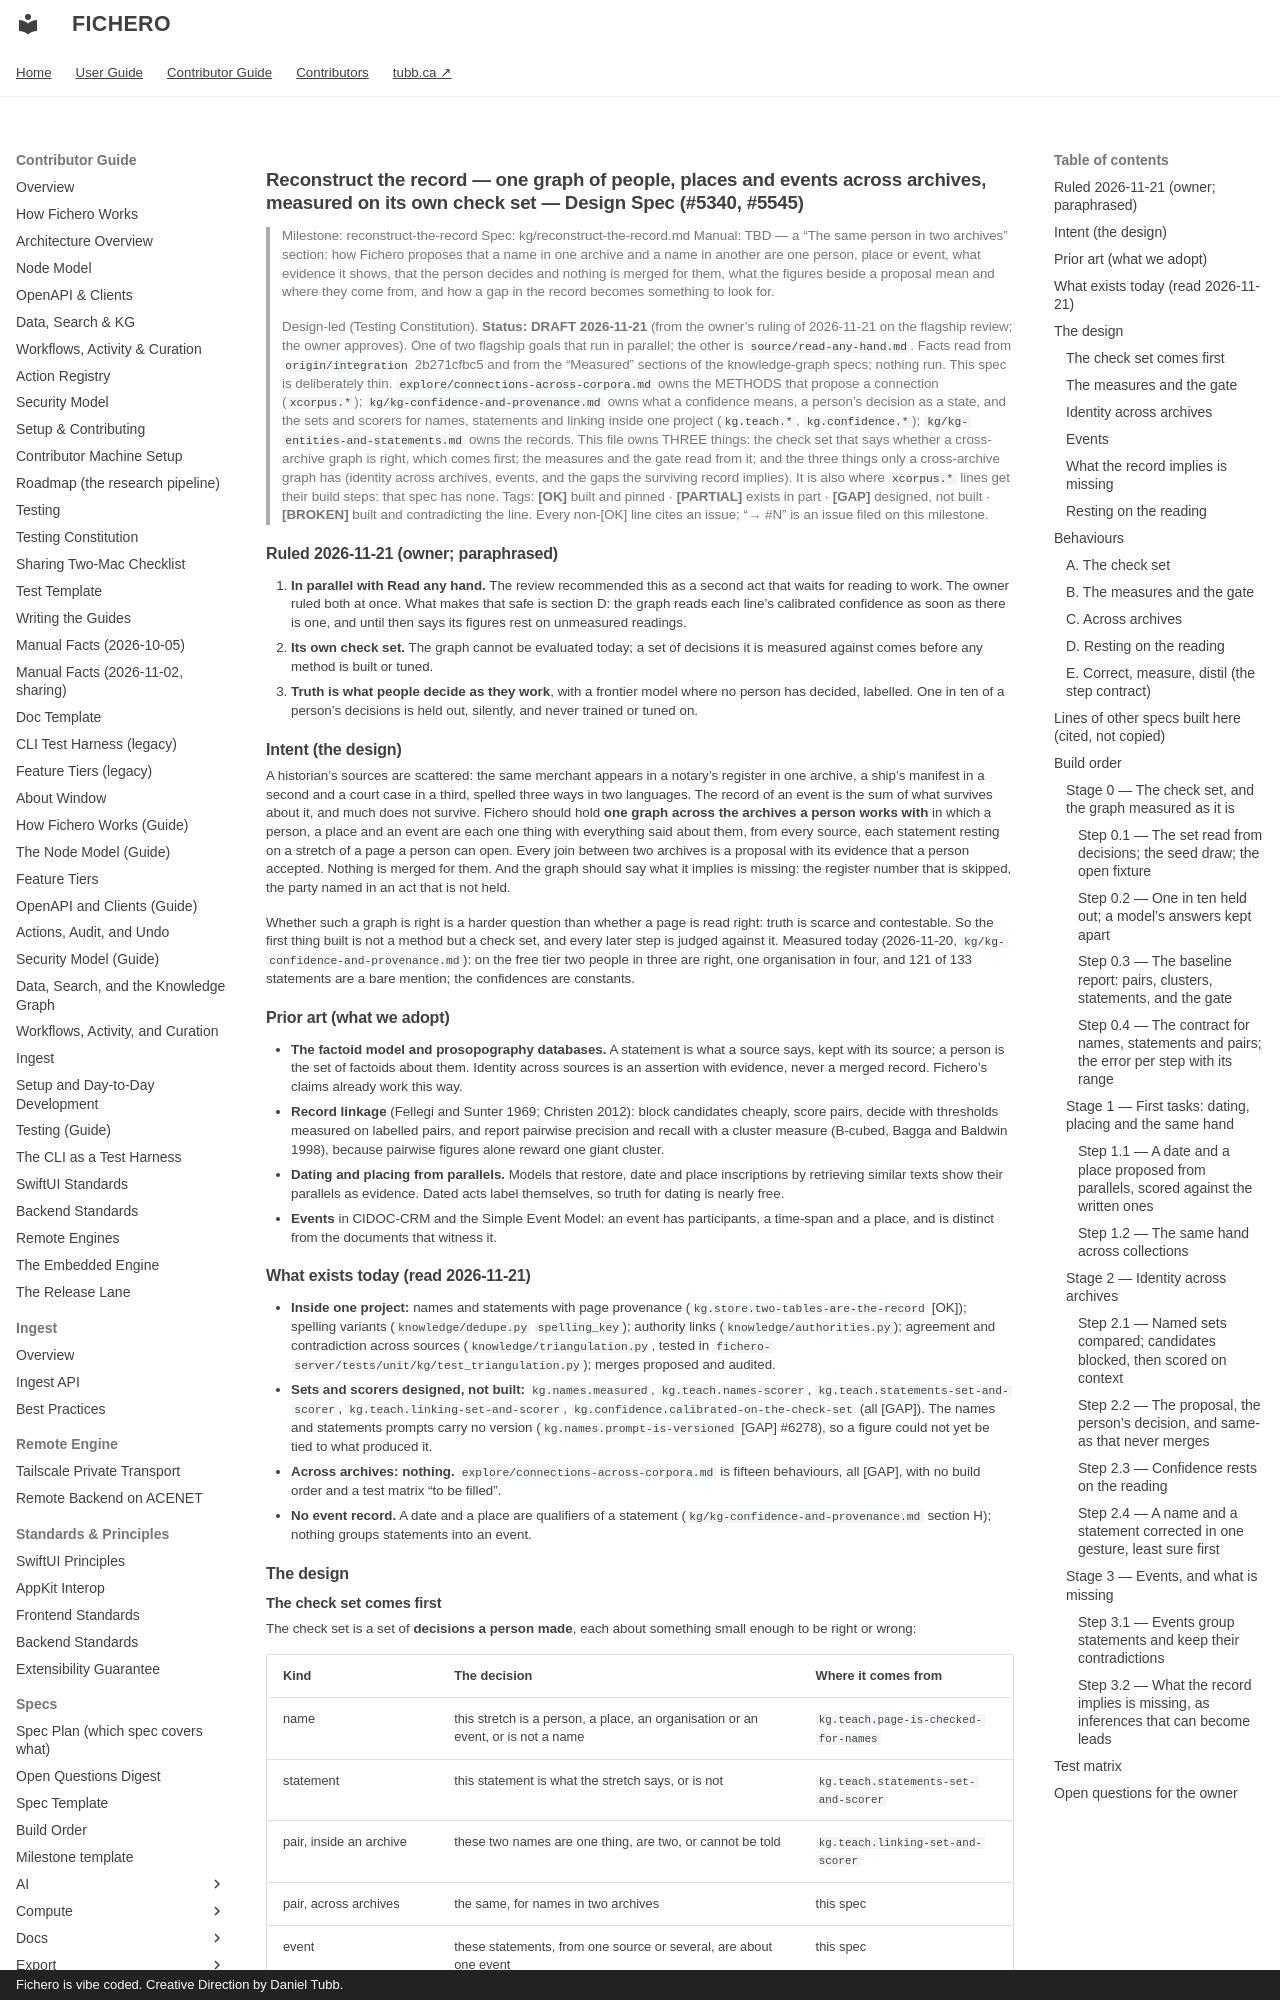

repository: dtubb/fichero · page: contributor_manual/specs/kg/reconstruct-the-record/index.html · generator: mkdocs · copyright: Fichero is vibe coded. Creative Direction by Daniel Tubb.

# Reconstruct the record — one graph of people, places and events across archives, measured on its own check set — Design Spec (#5340, #5545)

> Milestone: reconstruct-the-record
> Spec: kg/reconstruct-the-record.md
> Manual: TBD — a "The same person in two archives" section: how Fichero proposes that a name in one archive and a name
> in another are one person, place or event, what evidence it shows, that the person decides and nothing is merged
> for them, what the figures beside a proposal mean and where they come from, and how a gap in the record becomes
> something to look for.
>
> Design-led (Testing Constitution). **Status: DRAFT 2026-11-21** (from the owner's ruling of 2026-11-21 on the flagship
> review; the owner approves). One of two flagship goals that run in parallel; the other is
> `source/read-any-hand.md`. Facts read from `origin/integration` 2b271cfbc5 and from the "Measured" sections of the
> knowledge-graph specs; nothing run. This spec is deliberately thin. `explore/connections-across-corpora.md` owns the
> METHODS that propose a connection (`xcorpus.*`); `kg/kg-confidence-and-provenance.md` owns what a confidence means,
> a person's decision as a state, and the sets and scorers for names, statements and linking inside one project
> (`kg.teach.*`, `kg.confidence.*`); `kg/kg-entities-and-statements.md` owns the records. This file owns THREE things:
> the check set that says whether a cross-archive graph is right, which comes first; the measures and the gate read
> from it; and the three things only a cross-archive graph has (identity across archives, events, and the gaps the
> surviving record implies). It is also where `xcorpus.*` lines get their build steps: that spec has none.
> Tags: **[OK]** built and pinned · **[PARTIAL]** exists in part · **[GAP]** designed, not built · **[BROKEN]** built and
> contradicting the line. Every non-[OK] line cites an issue; "→ #N" is an issue filed on
> this milestone.

## Ruled 2026-11-21 (owner; paraphrased)

1. **In parallel with Read any hand.** The review recommended this as a second act that waits for reading to work.
   The owner ruled both at once. What makes that safe is section D: the graph reads each line's calibrated confidence
   as soon as there is one, and until then says its figures rest on unmeasured readings.
2. **Its own check set.** The graph cannot be evaluated today; a set of decisions it is measured against comes before
   any method is built or tuned.
3. **Truth is what people decide as they work**, with a frontier model where no person has decided, labelled. One in
   ten of a person's decisions is held out, silently, and never trained or tuned on.

## Intent (the design)

A historian's sources are scattered: the same merchant appears in a notary's register in one archive, a ship's
manifest in a second and a court case in a third, spelled three ways in two languages. The record of an event is the
sum of what survives about it, and much does not survive. Fichero should hold **one graph across the archives a
person works with** in which a person, a place and an event are each one thing with everything said about them, from
every source, each statement resting on a stretch of a page a person can open. Every join between two archives is a
proposal with its evidence that a person accepted. Nothing is merged for them. And the graph should say what it
implies is missing: the register number that is skipped, the party named in an act that is not held.

Whether such a graph is right is a harder question than whether a page is read right: truth is scarce and
contestable. So the first thing built is not a method but a check set, and every later step is judged against it.
Measured today (2026-11-20, `kg/kg-confidence-and-provenance.md`): on the free tier two people in three are right, one
organisation in four, and 121 of 133 statements are a bare mention; the confidences are constants.

## Prior art (what we adopt)

- **The factoid model and prosopography databases.** A statement is what a source says, kept with its source; a
  person is the set of factoids about them. Identity across sources is an assertion with evidence, never a merged
  record. Fichero's claims already work this way.
- **Record linkage** (Fellegi and Sunter 1969; Christen 2012): block candidates cheaply, score pairs, decide with
  thresholds measured on labelled pairs, and report pairwise precision and recall with a cluster measure (B-cubed,
  Bagga and Baldwin 1998), because pairwise figures alone reward one giant cluster.
- **Dating and placing from parallels.** Models that restore, date and place inscriptions by retrieving similar texts
  show their parallels as evidence. Dated acts label themselves, so truth for dating is nearly free.
- **Events** in CIDOC-CRM and the Simple Event Model: an event has participants, a time-span and a place, and is
  distinct from the documents that witness it.

## What exists today (read 2026-11-21)

- **Inside one project:** names and statements with page provenance (`kg.store.two-tables-are-the-record` [OK]);
  spelling variants (`knowledge/dedupe.py` `spelling_key`); authority links (`knowledge/authorities.py`); agreement
  and contradiction across sources (`knowledge/triangulation.py`, tested in
  `fichero-server/tests/unit/kg/test_triangulation.py`); merges proposed and audited.
- **Sets and scorers designed, not built:** `kg.names.measured`, `kg.teach.names-scorer`,
  `kg.teach.statements-set-and-scorer`, `kg.teach.linking-set-and-scorer`, `kg.confidence.calibrated-on-the-check-set`
  (all [GAP]). The names and statements prompts carry no version (`kg.names.prompt-is-versioned` [GAP] #6278), so a
  figure could not yet be tied to what produced it.
- **Across archives: nothing.** `explore/connections-across-corpora.md` is fifteen behaviours, all [GAP], with no
  build order and a test matrix "to be filled".
- **No event record.** A date and a place are qualifiers of a statement (`kg/kg-confidence-and-provenance.md`
  section H); nothing groups statements into an event.

## The design
